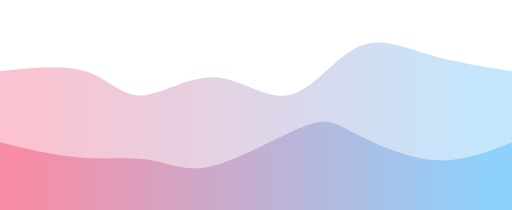
t = 0.00 s
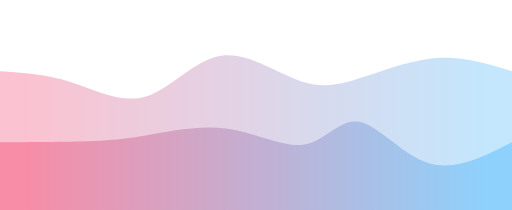
t = 0.75 s
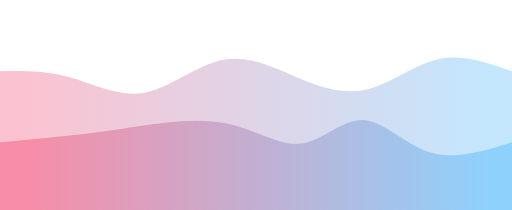
t = 1.25 s
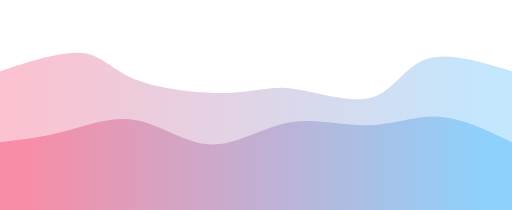
t = 2.00 s
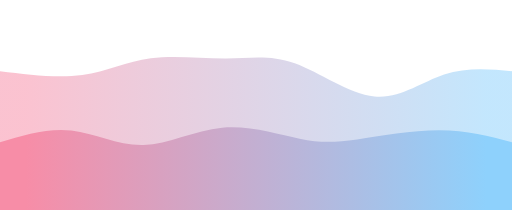
t = 2.75 s
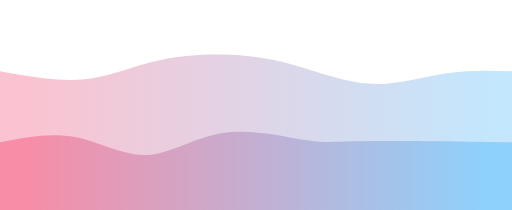
t = 3.25 s

The animated SVG that drew these frames (rendered in a browser with its animation timeline set to each time). Animation: 2 CSS @keyframes rules; one cycle of 4.00 s, repeats indefinitely.

<svg width="100%" height="100%" id="svg" viewBox="0 0 1440 590" xmlns="http://www.w3.org/2000/svg" class="transition duration-300 ease-in-out delay-150"><style>
          .path-0{
            animation:pathAnim-0 4s;
            animation-timing-function: linear;
            animation-iteration-count: infinite;
          }
          @keyframes pathAnim-0{
            0%{
              d: path("M 0,600 C 0,600 0,200 0,200 C 89.1226382686362,190.0439711439368 178.2452765372724,180.08794228787357 241,200 C 303.7547234627276,219.91205771212643 340.1415321195466,269.69220199244245 397,268 C 453.8584678804534,266.30779800755755 531.1885949845415,213.14324974235657 605,217 C 678.8114050154585,220.85675025764343 749.1040879422877,281.7347990381312 815,267 C 880.8959120577123,252.26520096186877 942.3950532463073,161.91755410511848 1006,132 C 1069.6049467536927,102.0824458948815 1135.3156990724835,132.59498454139472 1208,154 C 1280.6843009275165,175.40501545860528 1360.3421504637581,187.70250772930262 1440,200 C 1440,200 1440,600 1440,600 Z");
            }
            25%{
              d: path("M 0,600 C 0,600 0,200 0,200 C 56.482995534180716,208.60391618000688 112.96599106836143,217.20783236001375 184,240 C 255.03400893163857,262.79216763998625 340.6190312607351,299.77258673995186 415,272 C 489.3809687392649,244.22741326004814 552.557883888698,151.70182068017863 628,136 C 703.442116111302,120.29817931982136 791.1494331844729,181.42013053933357 860,216 C 928.8505668155271,250.57986946066643 978.8443833734111,258.6176571624871 1042,240 C 1105.1556166265889,221.3823428375129 1181.4730333218824,176.10924081071798 1250,165 C 1318.5269666781176,153.89075918928202 1379.263483339059,176.945379594641 1440,200 C 1440,200 1440,600 1440,600 Z");
            }
            50%{
              d: path("M 0,600 C 0,600 0,200 0,200 C 88.09824802473378,171.14805908622463 176.19649604946756,142.2961181724493 233,149 C 289.80350395053244,155.7038818275507 315.3122638268636,197.9635863964274 385,225 C 454.6877361731364,252.0364136035726 568.5544486430781,263.84953624184124 645,261 C 721.4455513569219,258.15046375815876 760.4699416008245,240.63826863620756 826,249 C 891.5300583991755,257.36173136379244 983.5657849536242,291.5973892133287 1045,274 C 1106.4342150463758,256.4026107866713 1137.2669185846787,186.9721745104775 1198,166 C 1258.7330814153213,145.0278254895225 1349.3665407076605,172.51391274476126 1440,200 C 1440,200 1440,600 1440,600 Z");
            }
            75%{
              d: path("M 0,600 C 0,600 0,200 0,200 C 79.0401923737547,222.83132944005496 158.0803847475094,245.66265888010994 231,231 C 303.9196152524906,216.33734111989006 370.71865338371697,164.18069391961524 437,143 C 503.28134661628303,121.81930608038476 569.0450017176229,131.61456544142908 633,132 C 696.9549982823771,132.38543455857092 759.101339745792,123.36104431466848 830,154 C 900.898660254208,184.63895568533152 980.54963929921,254.94125729989702 1056,270 C 1131.45036070079,285.058742700103 1202.7001030573686,244.8739264857437 1266,224 C 1329.2998969426314,203.1260735142563 1384.6499484713158,201.56303675712815 1440,200 C 1440,200 1440,600 1440,600 Z");
            }
            100%{
              d: path("M 0,600 C 0,600 0,200 0,200 C 89.1226382686362,190.0439711439368 178.2452765372724,180.08794228787357 241,200 C 303.7547234627276,219.91205771212643 340.1415321195466,269.69220199244245 397,268 C 453.8584678804534,266.30779800755755 531.1885949845415,213.14324974235657 605,217 C 678.8114050154585,220.85675025764343 749.1040879422877,281.7347990381312 815,267 C 880.8959120577123,252.26520096186877 942.3950532463073,161.91755410511848 1006,132 C 1069.6049467536927,102.0824458948815 1135.3156990724835,132.59498454139472 1208,154 C 1280.6843009275165,175.40501545860528 1360.3421504637581,187.70250772930262 1440,200 C 1440,200 1440,600 1440,600 Z");
            }
          }</style><defs><linearGradient id="gradient" x1="0%" y1="50%" x2="100%" y2="50%"><stop offset="5%" stop-color="#F78DA7"></stop><stop offset="95%" stop-color="#8ED1FC"></stop></linearGradient></defs><path d="M 0,600 C 0,600 0,200 0,200 C 89.1226382686362,190.0439711439368 178.2452765372724,180.08794228787357 241,200 C 303.7547234627276,219.91205771212643 340.1415321195466,269.69220199244245 397,268 C 453.8584678804534,266.30779800755755 531.1885949845415,213.14324974235657 605,217 C 678.8114050154585,220.85675025764343 749.1040879422877,281.7347990381312 815,267 C 880.8959120577123,252.26520096186877 942.3950532463073,161.91755410511848 1006,132 C 1069.6049467536927,102.0824458948815 1135.3156990724835,132.59498454139472 1208,154 C 1280.6843009275165,175.40501545860528 1360.3421504637581,187.70250772930262 1440,200 C 1440,200 1440,600 1440,600 Z" stroke="none" stroke-width="0" fill="url(#gradient)" fill-opacity="0.53" class="transition-all duration-300 ease-in-out delay-150 path-0"></path><style>
          .path-1{
            animation:pathAnim-1 4s;
            animation-timing-function: linear;
            animation-iteration-count: infinite;
          }
          @keyframes pathAnim-1{
            0%{
              d: path("M 0,600 C 0,600 0,400 0,400 C 76.3057368601855,418.7585022329097 152.611473720371,437.5170044658193 225,443 C 297.388526279629,448.4829955341807 365.85984197870147,440.6904843696325 422,450 C 478.14015802129853,459.3095156303675 521.9491583648231,485.721058055651 600,466 C 678.0508416351769,446.278941944349 790.3435245620062,380.4252834077637 856,355 C 921.6564754379938,329.5747165922363 940.6767433871521,344.57780831329444 995,373 C 1049.323256612848,401.42219168670556 1138.949501889385,443.2634833390587 1219,450 C 1299.050498110615,456.7365166609413 1369.5252490553075,428.36825833047067 1440,400 C 1440,400 1440,600 1440,600 Z");
            }
            25%{
              d: path("M 0,600 C 0,600 0,400 0,400 C 77.74441772586741,393.35829611817246 155.48883545173481,386.71659223634487 216,383 C 276.5111645482652,379.28340776365513 319.78907591892823,378.4919271727928 393,360 C 466.21092408107177,341.5080728272072 569.3548608725524,305.3156990724837 653,327 C 736.6451391274476,348.6843009275163 800.7914805908621,428.2452765372724 857,423 C 913.2085194091379,417.7547234627276 961.4792167639987,327.7031947784266 1016,332 C 1070.5207832360013,336.2968052215734 1131.291652353143,434.94194434902096 1203,462 C 1274.708347646857,489.05805565097904 1357.3541738234285,444.5290278254895 1440,400 C 1440,400 1440,600 1440,600 Z");
            }
            50%{
              d: path("M 0,600 C 0,600 0,400 0,400 C 59.563723806252156,393.0154586052903 119.12744761250431,386.0309172105805 183,369 C 246.8725523874957,351.9690827894195 315.05393335623495,324.891789762968 384,338 C 452.94606664376505,351.108210237032 522.6568189625558,404.40192373754724 594,406 C 665.3431810374442,407.59807626245276 738.3187907935417,357.50051528684304 814,344 C 889.6812092064583,330.49948471315696 968.0680178632772,353.5960151150807 1038,352 C 1107.9319821367228,350.4039848849193 1169.4091377533493,324.1154242528341 1235,328 C 1300.5908622466507,331.8845757471659 1370.2954311233252,365.9422878735829 1440,400 C 1440,400 1440,600 1440,600 Z");
            }
            75%{
              d: path("M 0,600 C 0,600 0,400 0,400 C 69.75334936447956,375.11164548265197 139.50669872895912,350.223290965304 207,366 C 274.4933012710409,381.776709034696 339.72655444864307,438.21848162143596 410,431 C 480.27344555135693,423.78151837856404 555.5870834764687,352.9027825489523 635,343 C 714.4129165235313,333.0972174510477 797.9251116454826,384.17038818275506 852,405 C 906.0748883545174,425.82961181724494 930.7124699416008,416.4156647200275 993,405 C 1055.2875300583992,393.5843352799725 1155.225008588114,380.166952937135 1236,379 C 1316.774991411886,377.833047062865 1378.387495705943,388.9165235314325 1440,400 C 1440,400 1440,600 1440,600 Z");
            }
            100%{
              d: path("M 0,600 C 0,600 0,400 0,400 C 76.3057368601855,418.7585022329097 152.611473720371,437.5170044658193 225,443 C 297.388526279629,448.4829955341807 365.85984197870147,440.6904843696325 422,450 C 478.14015802129853,459.3095156303675 521.9491583648231,485.721058055651 600,466 C 678.0508416351769,446.278941944349 790.3435245620062,380.4252834077637 856,355 C 921.6564754379938,329.5747165922363 940.6767433871521,344.57780831329444 995,373 C 1049.323256612848,401.42219168670556 1138.949501889385,443.2634833390587 1219,450 C 1299.050498110615,456.7365166609413 1369.5252490553075,428.36825833047067 1440,400 C 1440,400 1440,600 1440,600 Z");
            }
          }</style><defs><linearGradient id="gradient" x1="0%" y1="50%" x2="100%" y2="50%"><stop offset="5%" stop-color="#F78DA7"></stop><stop offset="95%" stop-color="#8ED1FC"></stop></linearGradient></defs><path d="M 0,600 C 0,600 0,400 0,400 C 76.3057368601855,418.7585022329097 152.611473720371,437.5170044658193 225,443 C 297.388526279629,448.4829955341807 365.85984197870147,440.6904843696325 422,450 C 478.14015802129853,459.3095156303675 521.9491583648231,485.721058055651 600,466 C 678.0508416351769,446.278941944349 790.3435245620062,380.4252834077637 856,355 C 921.6564754379938,329.5747165922363 940.6767433871521,344.57780831329444 995,373 C 1049.323256612848,401.42219168670556 1138.949501889385,443.2634833390587 1219,450 C 1299.050498110615,456.7365166609413 1369.5252490553075,428.36825833047067 1440,400 C 1440,400 1440,600 1440,600 Z" stroke="none" stroke-width="0" fill="url(#gradient)" fill-opacity="1" class="transition-all duration-300 ease-in-out delay-150 path-1"></path></svg>
